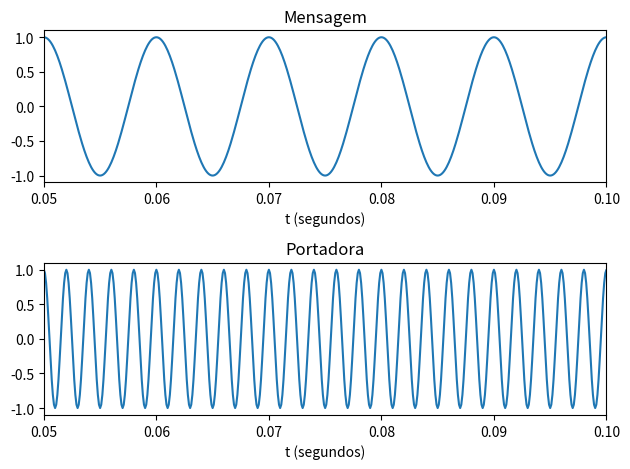
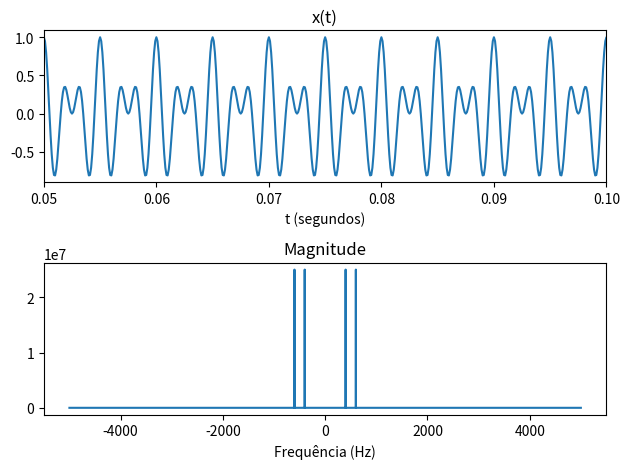
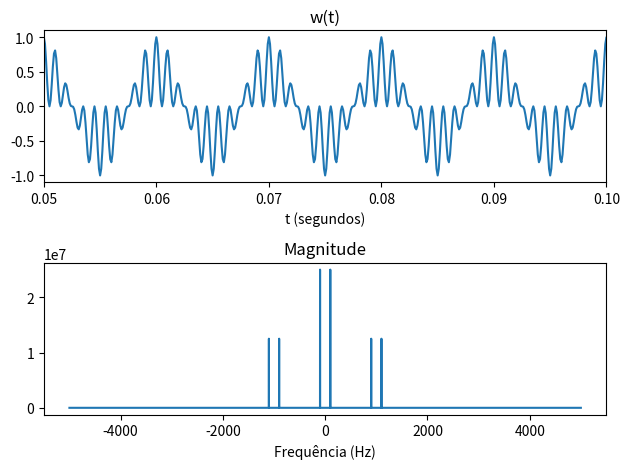
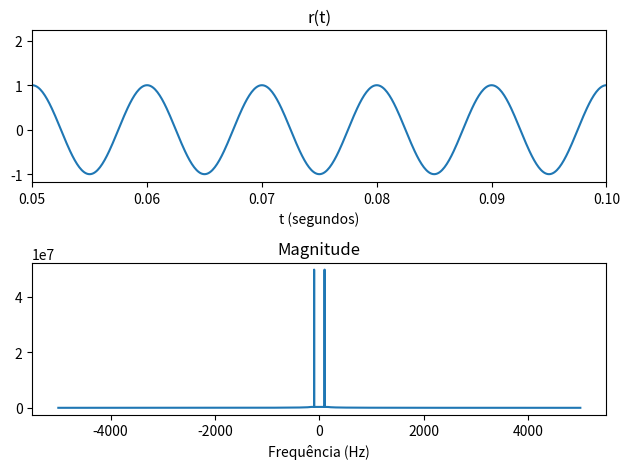
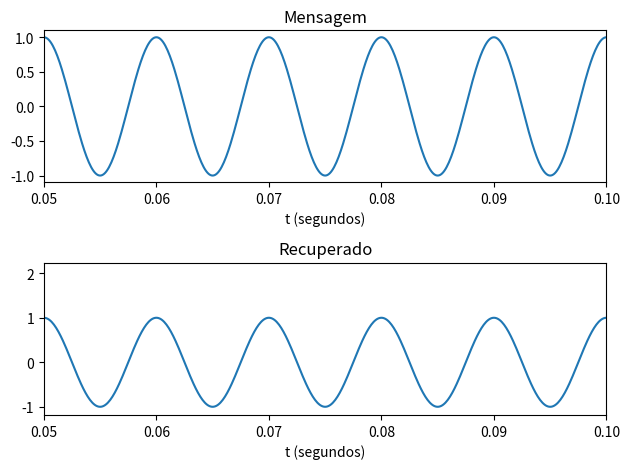

Source code (Python) for these figures, in order:
import numpy as np
from numpy.fft import fft, fftshift
from scipy.signal import butter, filtfilt
import matplotlib.pyplot as plt

#Cria uma funcao que retorna a estimativa para a transformada de Fourier em tempo contínuo de um sinal
def ctfs (x,Ts):
    Xk = (1/Ts)*fftshift(fft(x))
    FreqAxis = (1/Ts)*np.arange(-0.5,0.5,1/len(Xk))
    return Xk, FreqAxis

#Parametros de Simulacao. Passo = 1e-4. Tempo de simulacao = 1 segundo
Ts = 1e-4
Fs = 1/Ts
t = np.arange(0, 1.0, Ts)

#Parametros para visualizacao dos graficos no dominio do tempo. Como os sinais são de alta frequência, entao
#visualizado apenas uma pequena parte desses sinais
timeView_start = 0.05       #Tempo inicial para visualizacao
timeView_end = 0.1          #Tempo final para visualizacao

#Cria o sinal de mensagem e portadora
fm = 100
fc = 500
mesg = np.cos(2*np.pi*fm*t)
carrier = np.cos(2*np.pi*fc*t)

#Plot do sinal de mensagem e de portadora
plt.figure()
plt.subplot(211)
plt.plot(t,mesg)
plt.xlim(timeView_start,timeView_end)
plt.title('Mensagem')
plt.xlabel('t (segundos)')
plt.subplot(212)
plt.plot(t,carrier)
plt.xlim(timeView_start,timeView_end)
plt.title('Portadora')
plt.xlabel('t (segundos)')
plt.tight_layout()

#Cria o sinal AM e calcula a sua transformada de Fourier
x = mesg*carrier
Xk, FreqAxis = ctfs(x,Ts)

#Plot do sinal modulado e do seu espectro de magnitude
plt.figure()
plt.subplot(211)
plt.plot(t,x)
plt.xlim(timeView_start,timeView_end)
plt.title('x(t)')
plt.xlabel('t (segundos)')
plt.subplot(212)
plt.plot(FreqAxis,np.abs(Xk))
plt.title('Magnitude')
plt.xlabel('Frequência (Hz)')
plt.tight_layout()

#Primeiro passo da demodulacao - Multiplicacao pela portadora
w = x*carrier

#Os codigos abaixo devem ser descontados caso deseje verificar o erro de estimacao da frequencia da portadora
#e da fase da portadora.
#w = x*np.cos(2*np.pi*fc*t + np.pi/3)        #Erro de fase. Se pi/2 --> não há sinal demodulado
#w = x*np.cos(2*np.pi*(fc + 2)*t)            #Erro de frequencia
Wk, FreqAxis = ctfs(w,Ts)

#Plot do sinal re-modulado e do seu espectro de magnitude
plt.figure()
plt.subplot(211)
plt.plot(t,w)
plt.xlim(timeView_start,timeView_end)
plt.title('w(t)')
plt.xlabel('t (segundos)')
plt.subplot(212)
plt.plot(FreqAxis,np.abs(Wk))
plt.title('Magnitude')
plt.xlabel('Frequência (Hz)')
plt.tight_layout()

#Parametros do Filtro Passa-baixas
fc = 150                    # frequência de corte
ordem = 10                  # ordem do filtro
fc_norm = fc / (Fs/2)       # frequência de corte normalizada
b, a = butter(ordem, fc_norm, btype='lowpass')  # cálculo dos coeficientes do filtro

# Aplicação do filtro
r = 2*filtfilt(b, a, w)
Rk, FreqAxis = ctfs(r,Ts)

#Plot do sinal demodulado e do seu espectro de magnitude
plt.figure()
plt.subplot(211)
plt.plot(t,r)
plt.xlim(timeView_start,timeView_end)
plt.title('r(t)')
plt.xlabel('t (segundos)')
plt.subplot(212)
plt.plot(FreqAxis,np.abs(Rk))
plt.title('Magnitude')
plt.xlabel('Frequência (Hz)')
plt.tight_layout()

#Plot do sinal demodulado e do sinal original
plt.figure()
plt.subplot(211)
plt.plot(t,mesg)
plt.xlim(timeView_start,timeView_end)
plt.title('Mensagem')
plt.xlabel('t (segundos)')
plt.subplot(212)
plt.plot(t,r)
plt.xlim(timeView_start,timeView_end)
plt.title('Recuperado')
plt.xlabel('t (segundos)')
plt.tight_layout()
plt.show()